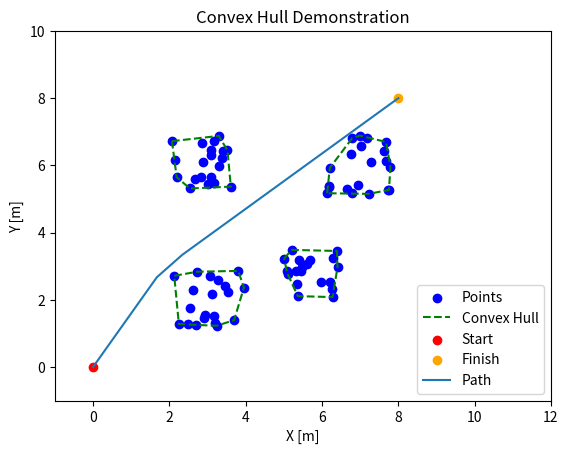

Write Python code to recreate this figure.
import numpy as np
import random
import os
from matplotlib import pyplot as plt

#points = np.array([[0,0], [1,1], [1,0], [0,1], [0.5,1.5], [0.5,0.5]])

class blob(object):
    points = np.array([1])
    leftDex = np.array([-1,-1])
    hullPts = np.array([])
    center = np.array([0.0, 0.0])

    def __init__(self, x_cent, y_cent, width, point_count=20):

        self.points = np.array([[x_cent+width*random.random(), y_cent+width*random.random()]])
        for i in range(19):
            newPoint = np.array([[x_cent+width*random.random(), y_cent+width*random.random()]])
            self.points = np.vstack([self.points, newPoint])

        leftDex, hullx, hully = self.getConvexPoly(self.points)
        self.hullPts = np.transpose( np.vstack([hullx, hully]) )
        self.genCoM()



    def getAngle(self, point1, point2, point3):
        mag1 = np.sqrt( (point1[0] - point2[0])**2 + (point1[1] - point2[1])**2 )
        mag2 = np.sqrt( (point3[0] - point2[0])**2 + (point3[1] - point2[1])**2 )

        dotProd = np.dot((point1 - point2), (point3 - point2))

        theta = np.arccos(dotProd / (mag1*mag2))
        return theta

    def getNextHullPoint(self, hullDexes, points, firstPoint=False):
        maxAngle = -1 #set starting point lower than any real point would be
        nextDex = -1

        for i in range(len(points)):
            if i != hullDexes[-1]:
                if firstPoint:
                    newAngle = self.getAngle([points[hullDexes[0],0], points[hullDexes[0],1] - 1], points[hullDexes[0]], points[i])
                else:
                    newAngle = self.getAngle(points[hullDexes[-2]], points[hullDexes[-1]], points[i])

                if newAngle > maxAngle:
                    maxAngle = newAngle
                    nextDex = i

        return nextDex

    def getConvexPoly(self, points):
        leftDex = 4
        for i in range(len(points[:,0])):
            if i != leftDex:

                if points[i,0] < points[leftDex,0]:
                    #if point is further left than current min
                    leftDex = i
                elif points[i,0] == points[leftDex, 0]:
                    if points[i,1] < points[leftDex,1]:
                        #if point is as left and lower than current min
                        leftDex = i

        currDex = leftDex
        hullPoints = np.array([ leftDex ])

        currDex = self.getNextHullPoint(hullPoints, points, firstPoint=True)
        hullPoints = np.append(hullPoints, [currDex])

        while (currDex != leftDex):
            currDex = self.getNextHullPoint(hullPoints, points)
            hullPoints = np.append(hullPoints, [currDex])

        x_vals = [ ]
        y_vals = [ ]

        for i in hullPoints:
            x_vals.append(points[i,0])
            y_vals.append(points[i,1])

        return leftDex, x_vals, y_vals

    def genCoM(self):
        xSum = 0.0
        ySum = 0.0
        ptCount = len(self.points)

        for i in range(ptCount):
            xSum += self.points[i,0]
            ySum += self.points[i,1]

        self.center = np.array([ (xSum/ptCount), (ySum/ptCount) ])

    def onSegment(self, p, q, r):
        # Taken from geeksforgeeks.com:
        # https://www.geeksforgeeks.org/check-if-two-given-line-segments-intersect/
        if ( (q[0] <= max(p[0], r[0])) and (q[0] >= min(p[0], r[0])) and (q[1] <= max(p[1], r[1])) and (q[1] >= min(p[1], r[1]))):
            return True
        return False

    def orientation(self, p, q, r):
        # Taken from geeksforgeeks.com:
        # https://www.geeksforgeeks.org/check-if-two-given-line-segments-intersect/

        # to find the orientation of an ordered triplet (p,q,r)
        # function returns the following values:
        # 0 : Colinear points
        # 1 : Clockwise points
        # 2 : Counterclockwise

        # See https://www.geeksforgeeks.org/orientation-3-ordered-points/amp/
        # for details of below formula.

        val = (float(q[1] - p[1]) * (r[0] - q[0])) - (float(q[0] - p[0]) * (r[1] - q[1]))
        if (val > 0):

            # Clockwise orientation
            return 1
        elif (val < 0):

            # Counterclockwise orientation
            return 2
        else:

            # Colinear orientation
            return 0

    # The main function that returns true if
    # the line segment 'p1q1' and 'p2q2' intersect.
    def doIntersect(self, p1,q1,p2,q2):
        # Taken from geeksforgeeks.com:
        # https://www.geeksforgeeks.org/check-if-two-given-line-segments-intersect/

        # Find the 4 orientations required for
        # the general and special cases
        o1 = self.orientation(p1, q1, p2)
        o2 = self.orientation(p1, q1, q2)
        o3 = self.orientation(p2, q2, p1)
        o4 = self.orientation(p2, q2, q1)

        # General case
        if ((o1 != o2) and (o3 != o4)):
            return True

        # Special Cases

        # p1 , q1 and p2 are colinear and p2 lies on segment p1q1
        if ((o1 == 0) and self.onSegment(p1, p2, q1)):
            return True

        # p1 , q1 and q2 are colinear and q2 lies on segment p1q1
        if ((o2 == 0) and self.onSegment(p1, q2, q1)):
            return True

        # p2 , q2 and p1 are colinear and p1 lies on segment p2q2
        if ((o3 == 0) and self.onSegment(p2, p1, q2)):
            return True

        # p2 , q2 and q1 are colinear and q1 lies on segment p2q2
        if ((o4 == 0) and self.onSegment(p2, q1, q2)):
            return True

        # If none of the cases
        return False

    def getIntersection(self, p1, q1, p2, q2):
        # Used logic form a stack overflow answer:
        # https://stackoverflow.com/questions/3838329/how-can-i-check-if-two-segments-intersect
        m1 = (q1[1] - p1[1]) / (q1[0] - p1[0])
        m2 = (q2[1] - p2[1]) / (q2[0] - p2[0])
        b1 = p1[1] - m1*p1[0]
        b2 = p2[1] - m2*p2[0]

        x_int = (b2 - b1) / (m1 - m2)
        y_int = m1*x_int + b1

        inv_slope = -1 / m2

        return np.array([x_int, y_int]), inv_slope

    def detectIntersection(self, pathPts):
        for i in range(1, len(pathPts)):
            #loop through all path points
            pt1 = pathPts[i-1]
            pt2 = pathPts[i]

            for j in range(1,len(self.hullPts)):
                #loop through all line segments that form object boudnary
                start = self.hullPts[j-1]
                end = self.hullPts[j]

                if self.doIntersect(start, end, pt1, pt2):
                    #generate new path point to avoid intersection
                    intersection, iSlope = self.getIntersection(start, end, pt1, pt2)
                    #print(intersection)

                    poss_pt1 = np.array([ (intersection[0] + 0.5), (intersection[1] + 0.5*iSlope) ])
                    poss_pt2 = np.array([ (intersection[0] - 0.5), (intersection[1] - 0.5*iSlope) ])

                    dist1 = np.sqrt( (poss_pt1[0] - self.center[0])**2 + (poss_pt1[1] - self.center[1])**2 )
                    dist2 = np.sqrt( (poss_pt2[0] - self.center[0])**2 + (poss_pt2[1] - self.center[1])**2 )

                    if dist1 > dist2:

                        pathPts = np.vstack([ pathPts[:i], poss_pt1, pathPts[i:] ])
                    else:

                        pathPts = np.vstack([ pathPts[:i], poss_pt2, pathPts[i:] ])

                    #i=1
                    #j=1
        return pathPts







startPt = np.array([0,0])
finishPt = np.array([8,8])

pathPts = np.array([startPt, finishPt])
obstructed = False

obj1 = blob(2, 1, 2)
obj2 = blob(5 ,2, 1.5)
obj3 = blob(2, 5, 2)
obj4 = blob(6, 5, 2)

"""
if (pathPts): #check for obstruction
    obstructed = True
    iter = 0

while(obstructed and iter < 1e3):
    print("a")
    # add point to fix current obstruction
    # check again to see if obstructed, set obstructed variable accoringly
"""

print(pathPts)
pathPts = obj1.detectIntersection(pathPts)
print(pathPts)
#pathPts = obj2.detectIntersection(pathPts)
#pathPts = obj3.detectIntersection(pathPts)
pathPts = obj4.detectIntersection(pathPts)
print(pathPts)

plt.title("Convex Hull Demonstration")
plt.xlabel("X [m]")
plt.ylabel("Y [m]")
plt.scatter(obj1.points[:,0], obj1.points[:,1], color='blue', label='Points')
plt.scatter(obj2.points[:,0], obj2.points[:,1], color='blue')
plt.scatter(obj3.points[:,0], obj3.points[:,1], color='blue')
plt.scatter(obj4.points[:,0], obj4.points[:,1], color='blue')

#plt.scatter(obj1.center[0], obj1.center[1], color='purple')
#plt.scatter(obj2.center[0], obj2.center[1], color='purple')
#plt.scatter(obj3.center[0], obj3.center[1], color='purple')
#plt.scatter(obj4.center[0], obj4.center[1], color='purple')

plt.plot(obj1.hullPts[:,0], obj1.hullPts[:,1], color='green', linestyle='--', label='Convex Hull')
plt.plot(obj2.hullPts[:,0], obj2.hullPts[:,1], color='green', linestyle='--')
plt.plot(obj3.hullPts[:,0], obj3.hullPts[:,1], color='green', linestyle='--')
plt.plot(obj4.hullPts[:,0], obj4.hullPts[:,1], color='green', linestyle='--')

plt.scatter(startPt[0],startPt[1], color='red', label='Start')
plt.scatter(finishPt[0], finishPt[1], color='orange', label='Finish')

plt.plot(pathPts[:,0], pathPts[:,1], label='Path')

plt.xlim(-1,12)
plt.ylim(-1,10)
plt.legend(loc='lower right')
plt.show()
